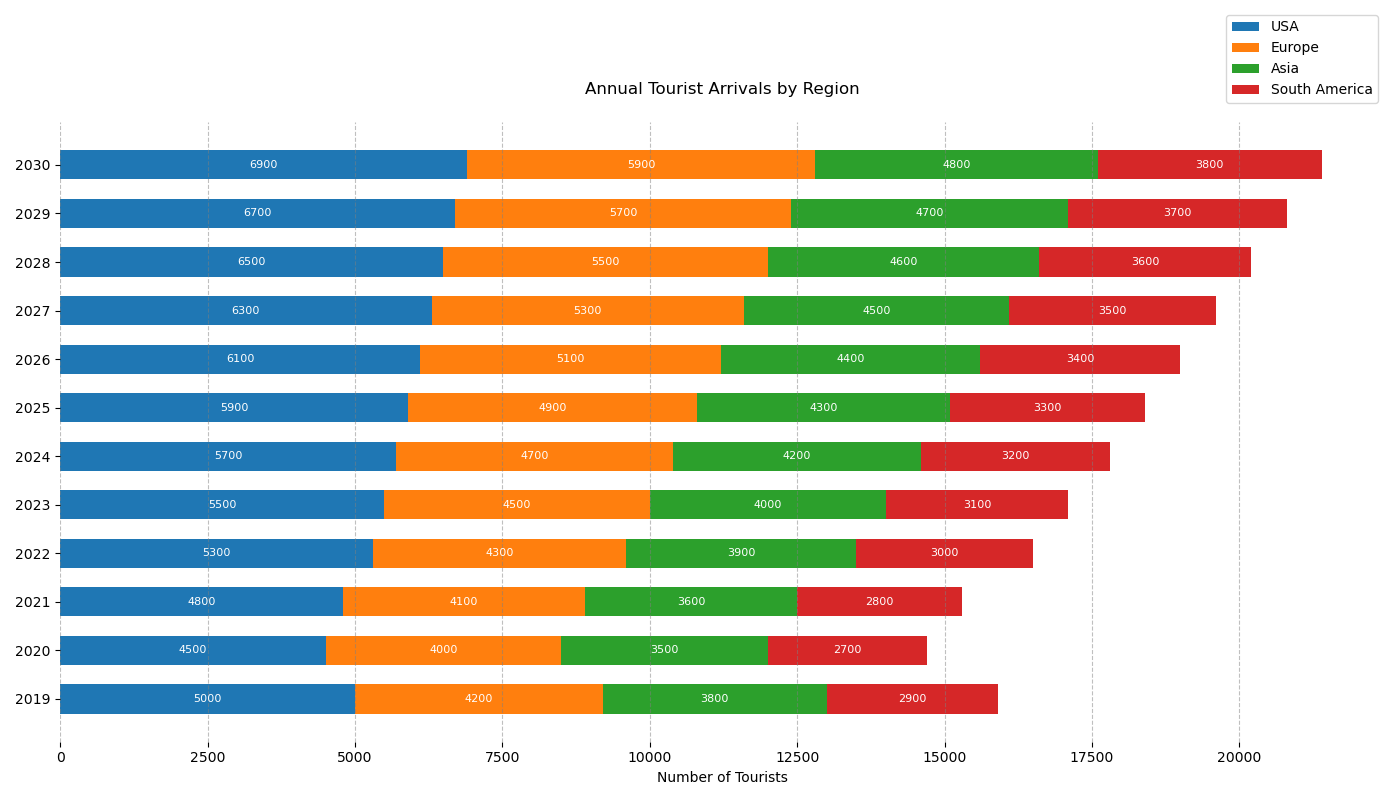

Data behind this chart, as committed beside it:
Year, USA, Europe, Asia, South America
2019, 5000, 4200, 3800, 2900
2020, 4500, 4000, 3500, 2700
2021, 4800, 4100, 3600, 2800
2022, 5300, 4300, 3900, 3000
2023, 5500, 4500, 4000, 3100
2024, 5700, 4700, 4200, 3200
2025, 5900, 4900, 4300, 3300
2026, 6100, 5100, 4400, 3400
2027, 6300, 5300, 4500, 3500
2028, 6500, 5500, 4600, 3600
2029, 6700, 5700, 4700, 3700
2030, 6900, 5900, 4800, 3800
